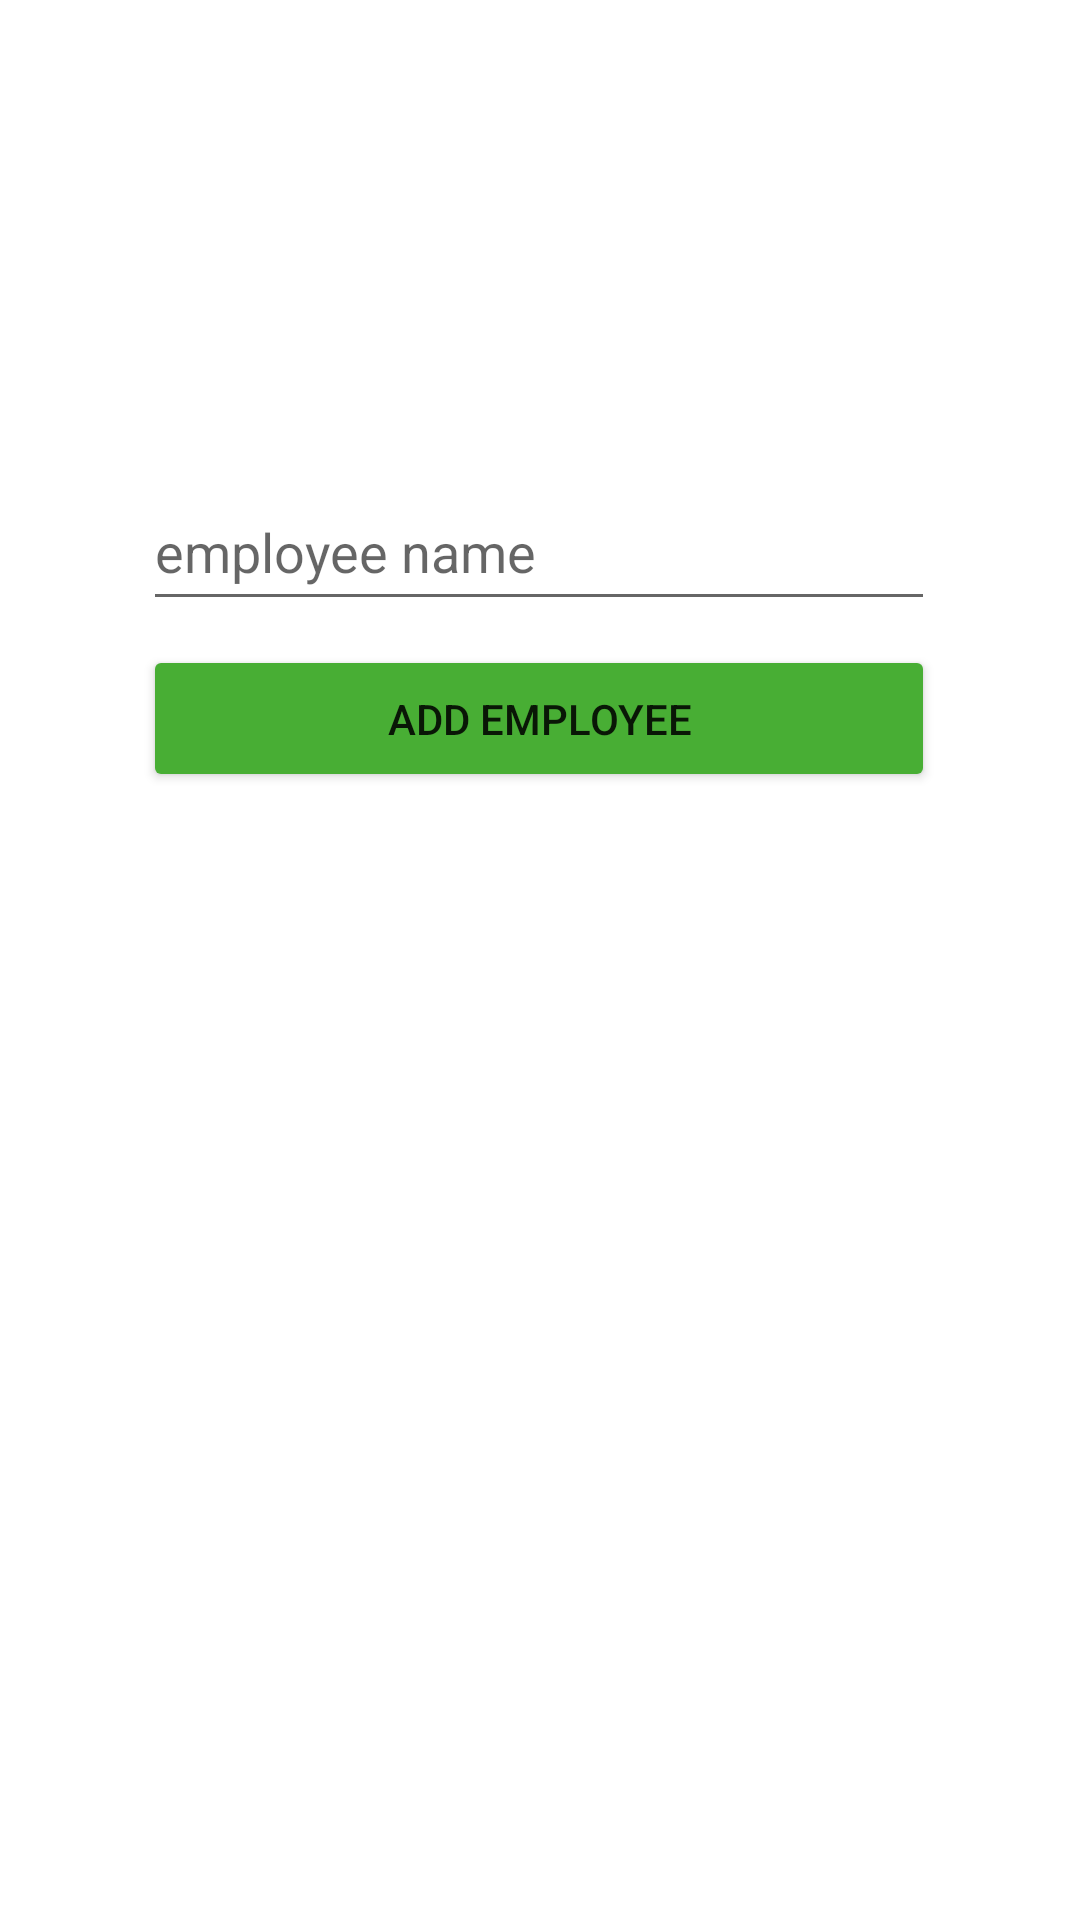

The Android layout XML behind this screen, and the referenced resources:
<!-- AndroidManifest.xml: application theme Theme.Scheduler -->
<!-- res/layout/activity_add_employee.xml -->
<?xml version="1.0" encoding="utf-8"?>

<androidx.constraintlayout.widget.ConstraintLayout xmlns:android="http://schemas.android.com/apk/res/android"
    xmlns:app="http://schemas.android.com/apk/res-auto"
    xmlns:tools="http://schemas.android.com/tools"
    android:layout_width="match_parent"
    android:layout_height="match_parent"
    tools:context=".AddEmployeeActivity">

    <EditText
        android:id="@+id/editTextTextEmployeeName"
        android:layout_width="264dp"
        android:layout_height="49dp"
        android:ems="10"
        android:hint="employee name"
        android:inputType="textPersonName"
        app:layout_constraintBottom_toTopOf="@+id/btnSubmitAddEmployee"
        app:layout_constraintEnd_toEndOf="parent"
        app:layout_constraintHorizontal_bias="0.496"
        app:layout_constraintStart_toStartOf="parent"
        app:layout_constraintTop_toTopOf="parent"
        app:layout_constraintVertical_bias="0.951" />

    <Button
        android:id="@+id/btnSubmitAddEmployee"
        android:onClick="btnClickAddEmployeeSubmit"
        android:layout_width="264dp"
        android:layout_height="49dp"
        android:layout_marginBottom="376dp"
        android:text="Add Employee"
        app:backgroundTint="#48AE34"
        app:layout_constraintBottom_toBottomOf="parent"
        app:layout_constraintEnd_toEndOf="parent"
        app:layout_constraintHorizontal_bias="0.496"
        app:layout_constraintStart_toStartOf="parent" />
</androidx.constraintlayout.widget.ConstraintLayout>
<!-- resources referenced by this layout -->
<resources>
  <style name="Theme.Scheduler" parent="Theme.MaterialComponents.DayNight.DarkActionBar">
          
          <item name="colorPrimary">@color/purple_500</item>
          <item name="colorPrimaryVariant">@color/purple_700</item>
          <item name="colorOnPrimary">@color/white</item>
          
          <item name="colorSecondary">@color/teal_200</item>
          <item name="colorSecondaryVariant">@color/teal_700</item>
          <item name="colorOnSecondary">@color/black</item>
          
          <item name="android:statusBarColor" tools:targetApi="l">?attr/colorPrimaryVariant</item>
          
      </style>
  <color name="purple_500">#FF6200EE</color>
  <color name="purple_700">#FF3700B3</color>
  <color name="white">#FFFFFFFF</color>
  <color name="teal_200">#FF03DAC5</color>
  <color name="teal_700">#FF018786</color>
  <color name="black">#FF000000</color>
</resources>
